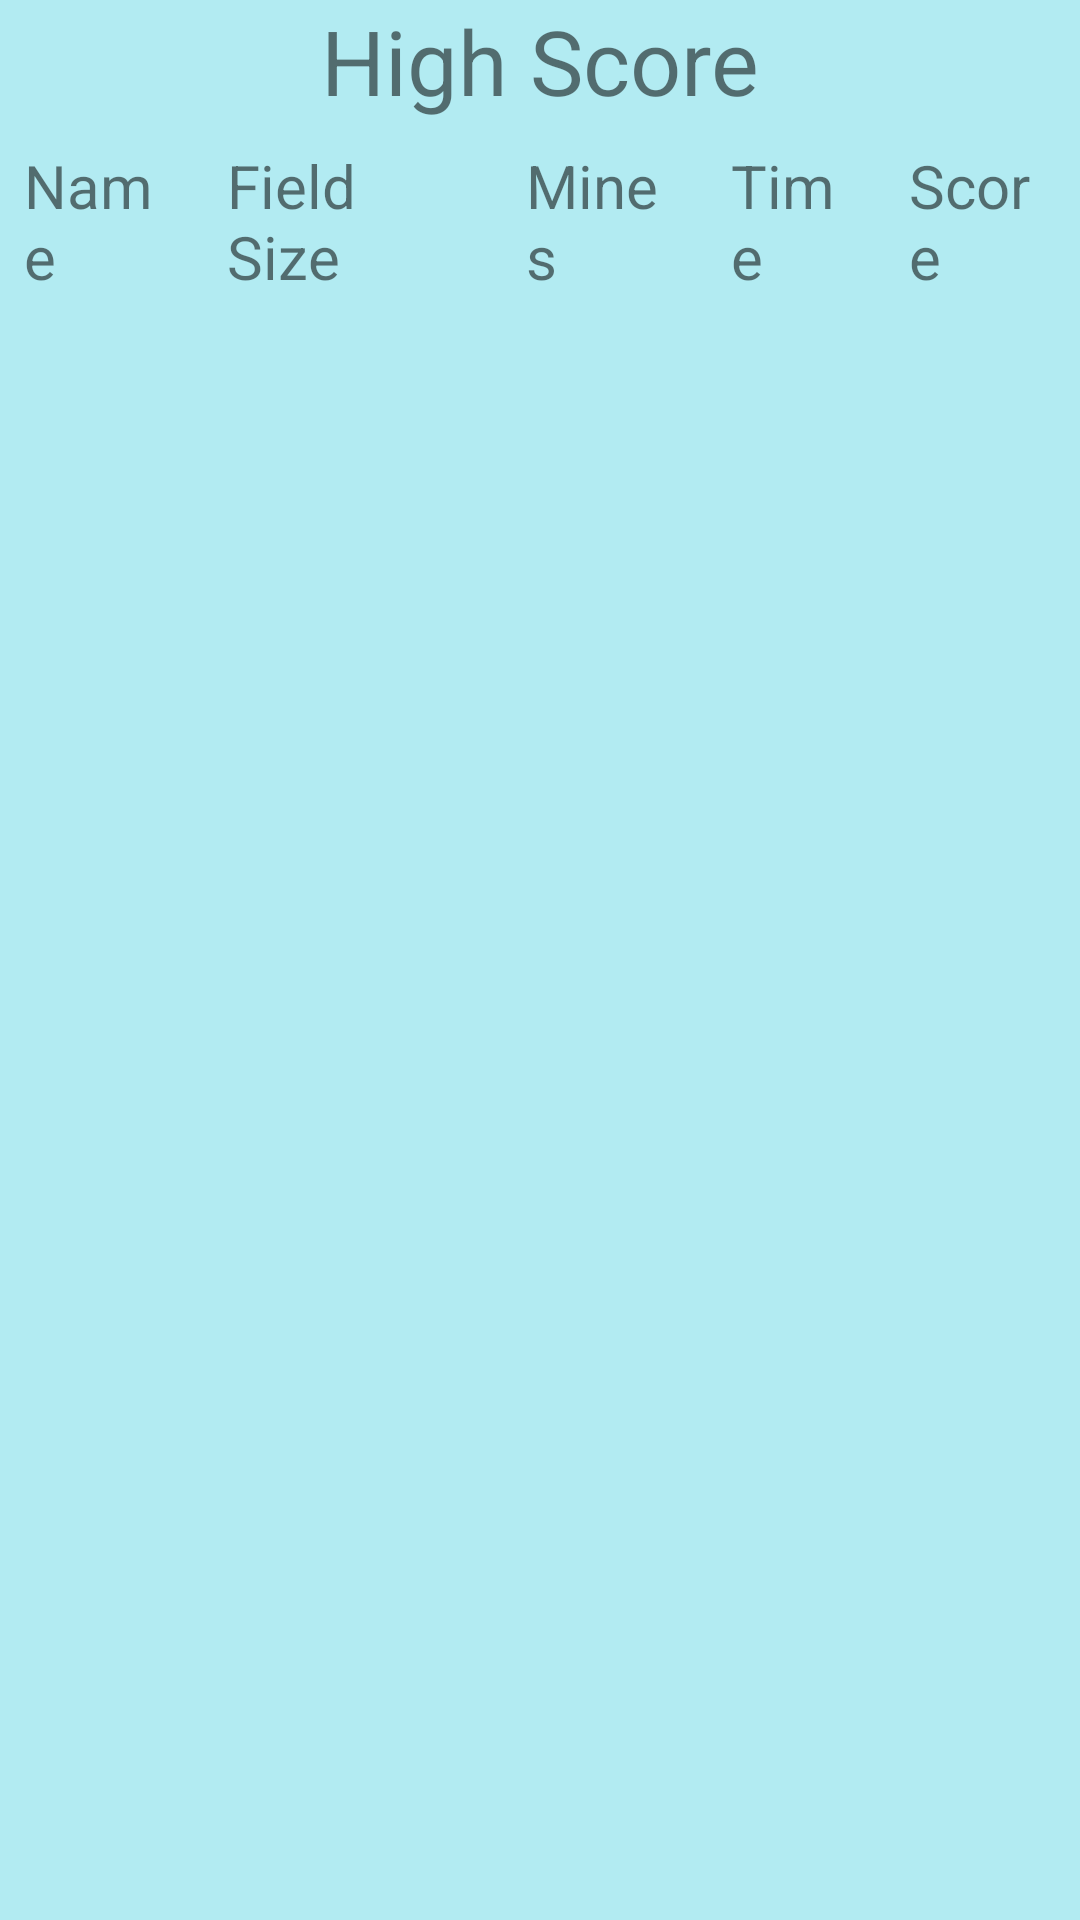

The Android layout XML behind this screen, and the referenced resources:
<!-- AndroidManifest.xml: application theme AppTheme -->
<!-- res/layout/activity_high_score.xml -->
<?xml version="1.0" encoding="utf-8"?>
<androidx.constraintlayout.widget.ConstraintLayout xmlns:android="http://schemas.android.com/apk/res/android"
    xmlns:app="http://schemas.android.com/apk/res-auto"
    xmlns:tools="http://schemas.android.com/tools"
    android:layout_width="match_parent"
    android:layout_height="match_parent"
    android:background="#B2EBF2"
    tools:context=".ui.HighScoreActivity">

    <TextView
        android:id="@+id/highScoreTitle"
        android:layout_width="wrap_content"
        android:layout_height="wrap_content"
        android:text="High Score"
        android:textSize="30sp"
        app:layout_constraintEnd_toEndOf="parent"
        app:layout_constraintStart_toStartOf="parent"
        app:layout_constraintTop_toTopOf="parent" />

    <TableLayout
        android:id="@+id/tableLayout"
        android:layout_width="match_parent"
        android:layout_height="wrap_content"
        app:layout_constraintEnd_toEndOf="parent"
        app:layout_constraintStart_toStartOf="parent"
        app:layout_constraintTop_toBottomOf="@+id/highScoreTitle">

        <TableRow
            android:layout_width="match_parent"
            android:layout_height="match_parent">

            <TextView
                android:id="@+id/recordNameTitle"
                android:layout_weight="1"
                android:paddingStart="8dp"
                android:paddingTop="8dp"
                android:paddingEnd="8dp"
                android:text="Name"
                android:textSize="20sp" />

            <TextView
                android:id="@+id/textView5"
                android:layout_weight="1"
                android:paddingStart="8dp"
                android:paddingTop="8dp"
                android:paddingEnd="8dp"
                android:text="Field Size"
                android:textSize="20sp" />

            <TextView
                android:id="@+id/textView6"
                android:layout_weight="1"
                android:paddingStart="8dp"
                android:paddingTop="8dp"
                android:paddingEnd="8dp"
                android:text="Mines"
                android:textSize="20sp" />

            <TextView
                android:id="@+id/textView7"
                android:layout_weight="1"
                android:paddingStart="8dp"
                android:paddingLeft="8dp"
                android:paddingTop="8dp"
                android:paddingEnd="8dp"
                android:text="Time"
                android:textSize="20sp" />

            <TextView
                android:id="@+id/textView8"
                android:layout_weight="1"
                android:paddingStart="8dp"
                android:paddingTop="8dp"
                android:paddingEnd="8dp"
                android:text="Score"
                android:textSize="20sp" />
        </TableRow>

    </TableLayout>

    <androidx.recyclerview.widget.RecyclerView
        android:id="@+id/recordsRecycleView"
        android:layout_width="match_parent"
        android:layout_height="0dp"
        app:layoutManager="androidx.recyclerview.widget.LinearLayoutManager"
        app:layout_behavior="@string/appbar_scrolling_view_behavior"
        app:layout_constraintBottom_toBottomOf="parent"
        app:layout_constraintEnd_toEndOf="parent"
        app:layout_constraintHorizontal_bias="0.0"
        app:layout_constraintStart_toStartOf="parent"
        app:layout_constraintTop_toBottomOf="@+id/tableLayout"
        tools:listitem="@layout/item" />
</androidx.constraintlayout.widget.ConstraintLayout>
<!-- res/layout/item.xml (included above) -->
<?xml version="1.0" encoding="utf-8"?>
<androidx.constraintlayout.widget.ConstraintLayout xmlns:android="http://schemas.android.com/apk/res/android"
    android:layout_width="match_parent"
    android:layout_height="wrap_content">

    <TableLayout
        android:layout_width="match_parent"
        android:layout_height="match_parent">

        <TableRow
            android:layout_width="match_parent"
            android:layout_height="match_parent">

            <TextView
                android:id="@+id/winnerName"
                android:layout_width="match_parent"
                android:layout_weight="1"
                android:gravity="center"
                android:paddingStart="8dp"
                android:paddingTop="8dp"
                android:paddingEnd="8dp"
                android:text="Name"
                android:textSize="20sp" />

            <TextView
                android:id="@+id/fSize"
                android:layout_width="match_parent"
                android:layout_weight="1"
                android:gravity="center"
                android:paddingStart="8dp"
                android:paddingTop="8dp"
                android:paddingEnd="8dp"
                android:text="Field Size"
                android:textSize="20sp" />

            <TextView
                android:id="@+id/minesDisabled"
                android:layout_width="match_parent"
                android:layout_weight="1"
                android:gravity="center"
                android:paddingStart="8dp"
                android:paddingTop="8dp"
                android:paddingEnd="8dp"
                android:text="Mines"
                android:textSize="20sp" />

            <TextView
                android:id="@+id/gameTime"
                android:layout_width="match_parent"
                android:layout_weight="1"
                android:gravity="center"
                android:paddingStart="8dp"
                android:paddingTop="8dp"
                android:paddingEnd="8dp"
                android:text="Time"
                android:textSize="20sp" />

            <TextView
                android:id="@+id/getScore"
                android:layout_width="match_parent"
                android:layout_weight="1"
                android:gravity="center"
                android:paddingStart="8dp"
                android:paddingTop="8dp"
                android:paddingEnd="8dp"
                android:text="Score"
                android:textSize="20sp" />
        </TableRow>

    </TableLayout>
</androidx.constraintlayout.widget.ConstraintLayout>
<!-- resources referenced by this layout -->
<resources>
  <style name="AppTheme" parent="Theme.AppCompat.Light.DarkActionBar">
          
          <item name="colorPrimary">@color/black</item>
          <item name="colorPrimaryDark">@color/silver</item>
          <item name="colorAccent">@color/teal_200</item>
      </style>
  <!-- not gathered from this repository: default colours our renderer supplied (Android Studio template values) -->
  <color name="teal_200">#FF03DAC5</color>
  <color name="black">#FF000000</color>
</resources>
